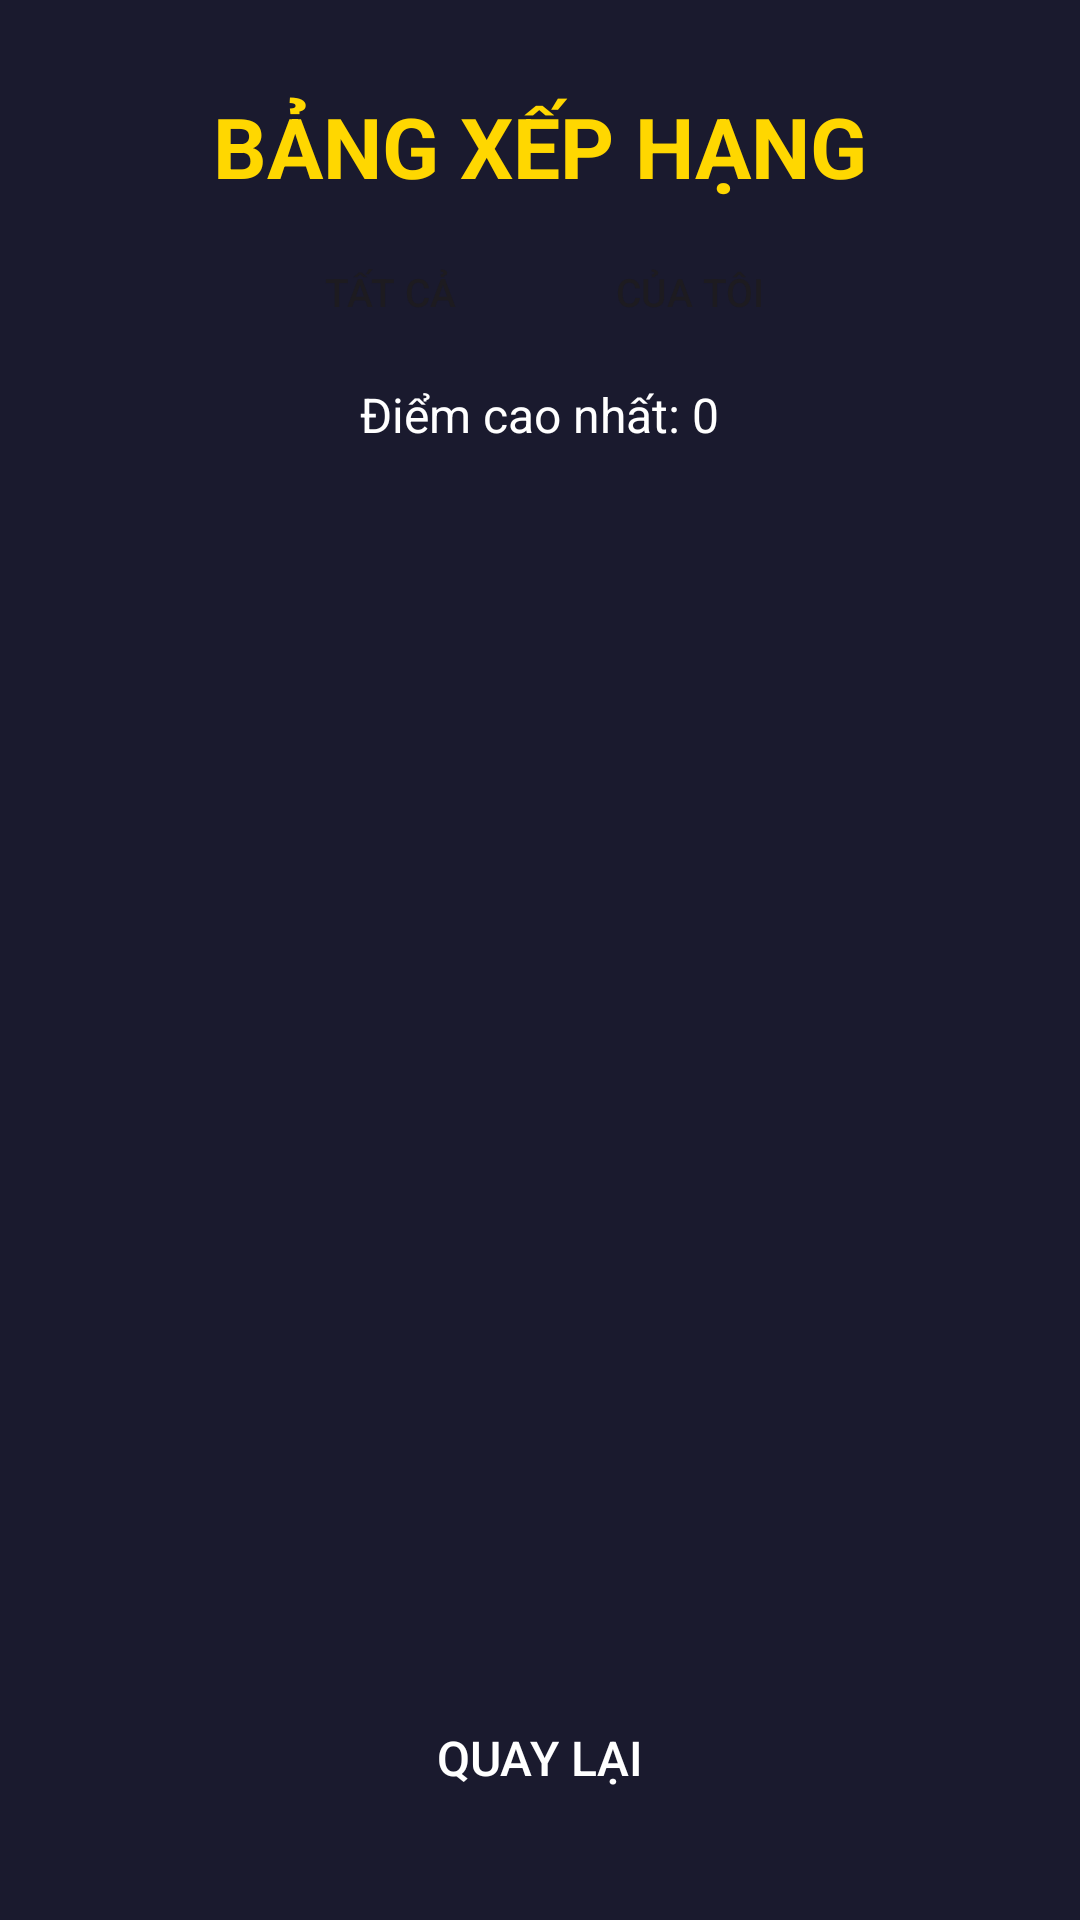

The Android layout XML behind this screen, and the referenced resources:
<!-- AndroidManifest.xml: application theme Theme.Projectandroidjava -->
<!-- res/layout/activity_rank.xml -->
<?xml version="1.0" encoding="utf-8"?>
<LinearLayout xmlns:android="http://schemas.android.com/apk/res/android"
    android:layout_width="match_parent"
    android:layout_height="match_parent"
    android:orientation="vertical"
    android:background="#1a1a2e"
    android:gravity="center_horizontal">

    <TextView
        android:layout_width="wrap_content"
        android:layout_height="wrap_content"
        android:text="BẢNG XẾP HẠNG"
        android:textSize="28sp"
        android:textColor="#FFD700"
        android:textStyle="bold"
        android:layout_marginTop="30dp"
        android:layout_marginBottom="12dp" />

    <LinearLayout
        android:layout_width="wrap_content"
        android:layout_height="wrap_content"
        android:orientation="horizontal"
        android:layout_marginBottom="12dp">

        <Button
            android:id="@+id/btn_all"
            android:layout_width="wrap_content"
            android:layout_height="36dp"
            android:text="Tất cả"
            android:textSize="13sp"
            android:paddingHorizontal="16dp"
            android:background="@drawable/btn_rect_purple"/>

        <Button
            android:id="@+id/btn_mine"
            android:layout_width="wrap_content"
            android:layout_height="36dp"
            android:layout_marginStart="12dp"
            android:text="Của tôi"
            android:textSize="13sp"
            android:paddingHorizontal="16dp"
            android:background="@drawable/btn_rect_purple"/>

    </LinearLayout>

    <TextView
        android:id="@+id/tv_high_score"
        android:layout_width="wrap_content"
        android:layout_height="wrap_content"
        android:text="Điểm cao nhất: 0"
        android:textSize="16sp"
        android:textColor="#FFFFFF"
        android:layout_marginBottom="20dp" />

    <ListView
        android:id="@+id/lv_rank"
        android:layout_width="match_parent"
        android:layout_height="0dp"
        android:layout_weight="1"
        android:divider="#333333"
        android:dividerHeight="1dp"
        android:paddingHorizontal="20dp" />

    <Button
        android:id="@+id/btn_back"
        android:layout_width="200dp"
        android:layout_height="wrap_content"
        android:text="QUAY LẠI"
        android:textSize="16sp"
        android:background="@drawable/btn_rect_purple"
        android:textColor="#FFFFFF"
        android:layout_marginBottom="30dp" />

</LinearLayout>
<!-- resources referenced by this layout -->
<resources>
  <style name="Theme.Projectandroidjava" parent="Base.Theme.Projectandroidjava" />
  <style name="Base.Theme.Projectandroidjava" parent="Theme.Material3.DayNight.NoActionBar">
          
          
      </style>
</resources>
